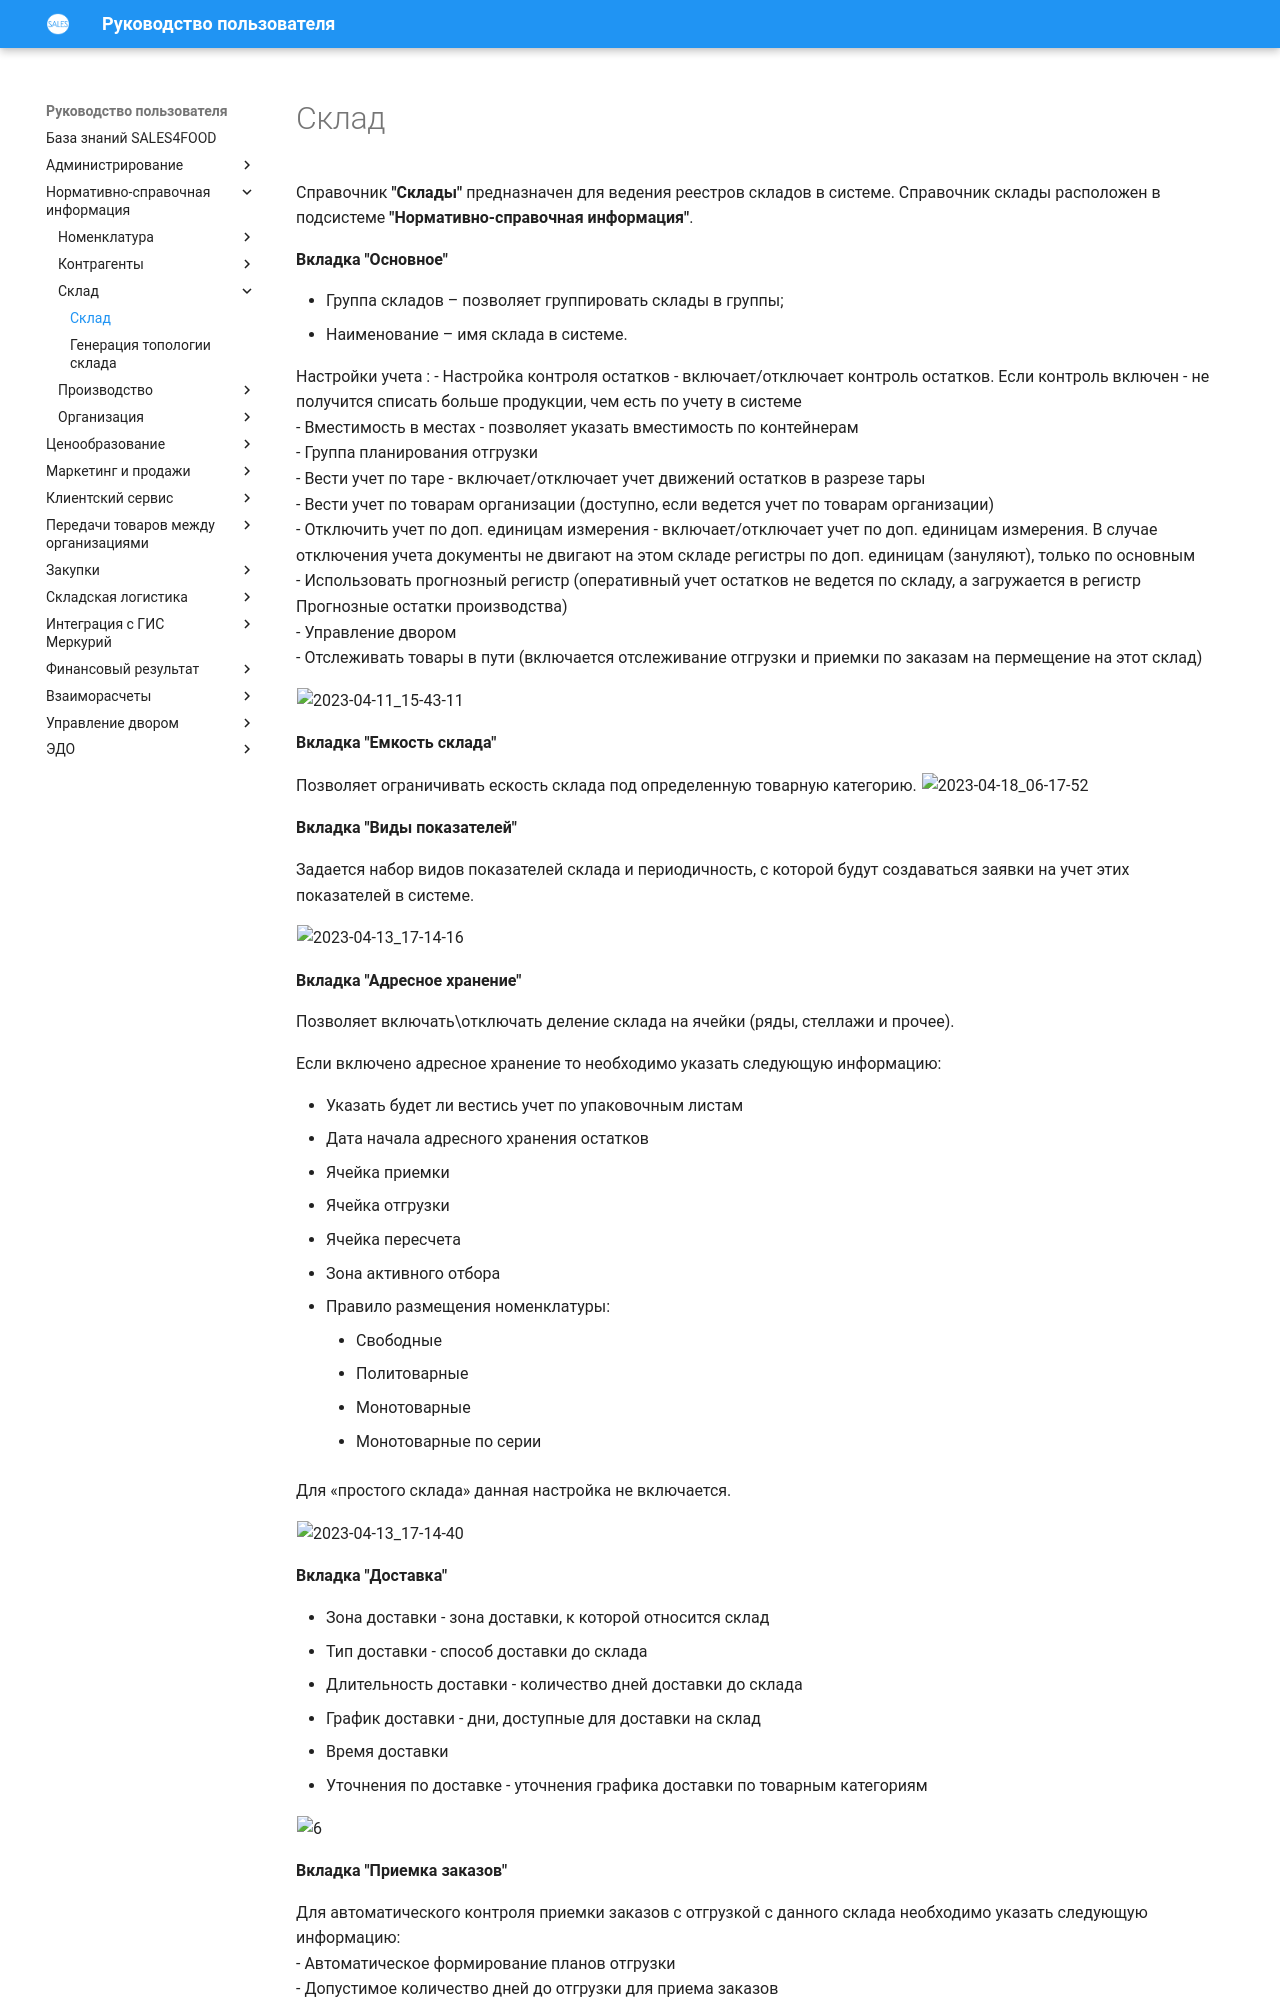

repository: Konstanta-it/sales4food · page: MasterData/Warehouses/Warehouses/Warehouse/index.html · generator: mkdocs

# Склад

Справочник **"Склады"** предназначен для ведения реестров складов в системе. Справочник склады расположен в подсистеме **"Нормативно-справочная информация"**.

**Вкладка "Основное"**

- Группа складов – позволяет группировать склады в группы;
- Наименование – имя склада в системе.

Настройки учета : 
- Настройка контроля остатков - включает/отключает контроль остатков. Если контроль включен - не получится списать больше продукции, чем есть по учету в системе    
- Вместимость в местах - позволяет указать вместимость по контейнерам    
- Группа планирования отгрузки  
- Вести учет по таре - включает/отключает учет движений остатков в разрезе тары    
- Вести учет по товарам организации (доступно, если ведется учет по товарам организации)  
- Отключить учет по доп. единицам измерения - включает/отключает учет по доп. единицам измерения. В случае отключения учета документы не двигают на этом складе регистры по доп. единицам (зануляют), только по основным    
- Использовать прогнозный регистр (оперативный учет остатков не ведется по складу, а загружается в регистр Прогнозные остатки производства)  
- Управление двором  
- Отслеживать товары в пути (включается отслеживание отгрузки и приемки по заказам на пермещение на этот склад)  

![2023-04-11_15-43-11](Warehouse.assets/2023-04-11_15-43-11.png)

**Вкладка "Емкость склада"**

Позволяет ограничивать ескость склада под определенную товарную категорию.
![2023-04-18_06-17-52](Warehouse.assets/2023-04-18_06-17-52.png)

**Вкладка "Виды показателей"**

Задается набор видов показателей склада и периодичность, с которой будут создаваться заявки на учет этих показателей в системе.

![2023-04-13_17-14-16](Warehouse.assets/2023-04-13_17-14-16.png)

**Вкладка "Адресное хранение"**

Позволяет включать\отключать деление склада на ячейки (ряды, стеллажи и прочее). 

Если включено адресное хранение то необходимо указать следующую информацию:

- Указать будет ли вестись учет по упаковочным листам
- Дата  начала адресного хранения остатков
- Ячейка приемки
- Ячейка отгрузки
- Ячейка пересчета
- Зона активного отбора
- Правило размещения номенклатуры:
    - Свободные
    - Политоварные
    - Монотоварные
    - Монотоварные по серии

Для «простого склада» данная настройка не включается.

![2023-04-13_17-14-40](Warehouse.assets/2023-04-13_17-14-40.png)

**Вкладка "Доставка"**

- Зона доставки - зона доставки, к которой относится склад
- Тип доставки - способ доставки до склада
- Длительность доставки - количество дней доставки до склада
- График доставки - дни, доступные для доставки на склад
- Время доставки
- Уточнения по доставке - уточнения графика доставки по товарным категориям

![6]

**Вкладка "Приемка заказов"**
